Run: headless pygame with SDL's dummy video driver; simulated clock (each Clock.tick advances the game by its frame time, no real sleeping); random seed 0; keys injected as events and as key.get_pressed() state; no mouse input.
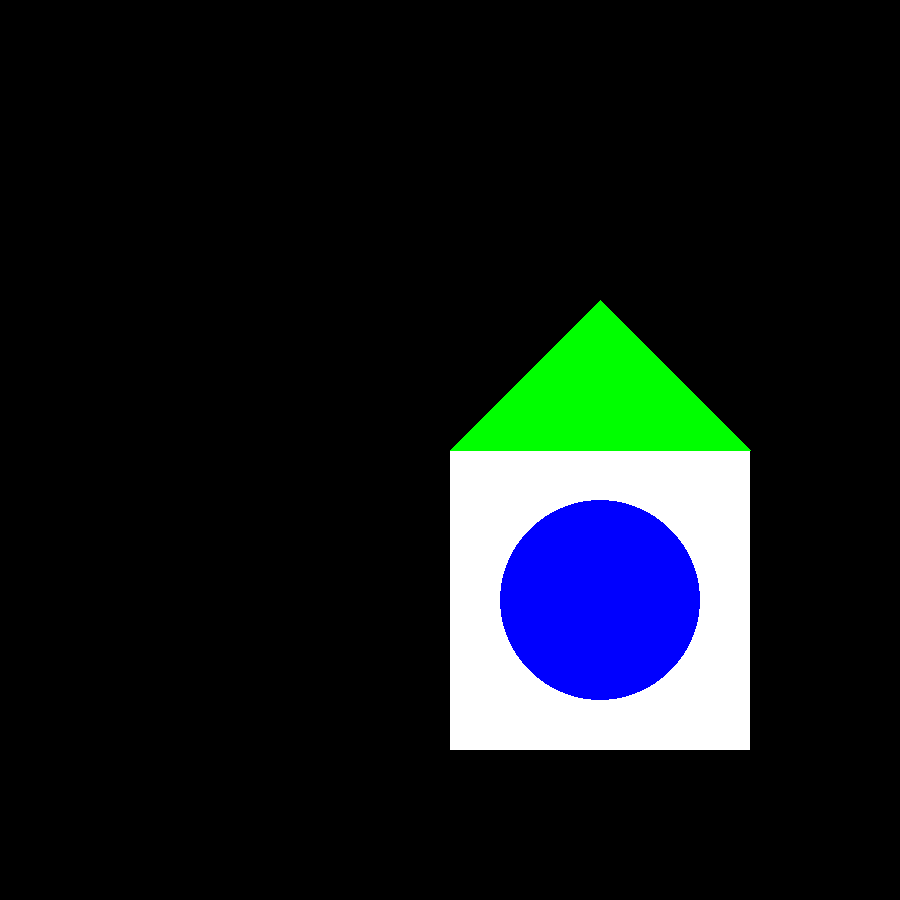
Frame 1 of 4 · flips 1–60 · no input
Frame 2 of 4 · flips 61–180 · tapped SPACE, RETURN · held RIGHT (→), D · screen unchanged from frame 1, image omitted
Frame 3 of 4 · flips 181–300 · held DOWN (↓), S · screen unchanged from frame 2, image omitted
Frame 4 of 4 · flips 301–420 · held LEFT (←), A, UP (↑), W · screen unchanged from frame 3, image omitted

The pygame program that drew these frames:

import pygame
from random import randint
from pygame.locals import *
pygame.init()
screen=pygame.display.set_mode((900,900))
clock=pygame.time.Clock()
pygame.display.set_caption("HI THERE")
while True:
    pygame.display.update()
    pygame.draw.rect(screen,(255,255,255),(450,450,300,300))
    pygame.draw.polygon(screen,(0,255,0),[[450,450],[600,300],[750,450]])
    pygame.draw.circle(screen,(0,0,255),(600,600),100)
    for event in pygame.event.get():
        if event.type==QUIT:
            pygame.quit()
            exit()
